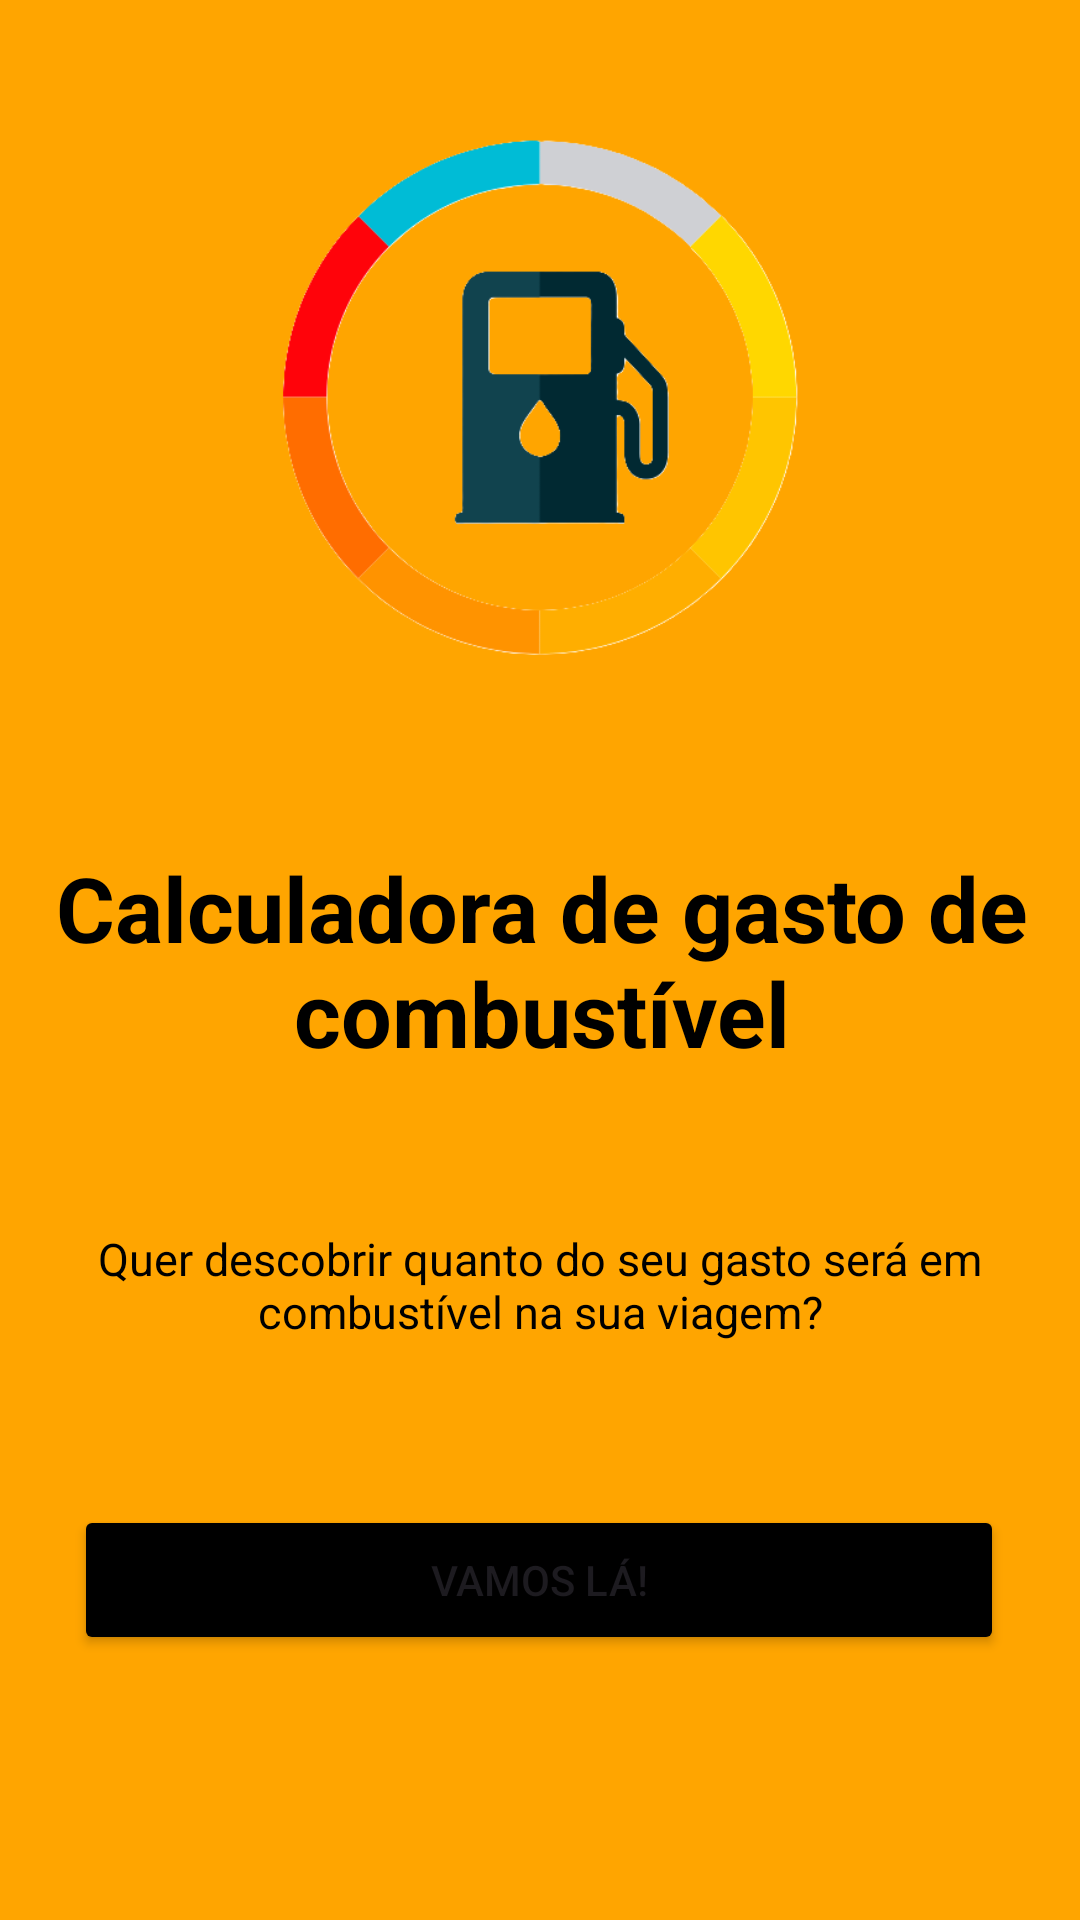

This screen was rendered from an Android layout file. Write that file and the resources it references.
<!-- AndroidManifest.xml: application theme Theme.Fuel_calculator -->
<!-- res/layout/activity_main.xml -->
<?xml version="1.0" encoding="utf-8"?>
<androidx.constraintlayout.widget.ConstraintLayout xmlns:android="http://schemas.android.com/apk/res/android"
    xmlns:app="http://schemas.android.com/apk/res-auto"
    xmlns:tools="http://schemas.android.com/tools"
    android:layout_width="match_parent"
    android:layout_height="match_parent"
    android:background="@color/laranja"
    tools:context=".MainActivity">

    <ImageView
        android:id="@+id/imageView"
        android:layout_width="258dp"
        android:layout_height="211dp"
        android:foregroundGravity="center"
        app:layout_constraintBottom_toTopOf="@+id/textView"
        app:layout_constraintEnd_toEndOf="parent"
        app:layout_constraintHorizontal_bias="0.496"
        app:layout_constraintStart_toStartOf="parent"
        app:layout_constraintTop_toTopOf="parent"
        app:layout_constraintVertical_bias="0.525"
        app:srcCompat="@drawable/bomba_combustivel" />

    <TextView
        android:id="@+id/textView"
        android:layout_width="386dp"
        android:layout_height="116dp"
        android:gravity="center"
        android:text="Calculadora de gasto de combustível"
        android:textColor="@color/black"
        android:textSize="30dp"
        android:textStyle="bold"
        app:layout_constraintBottom_toBottomOf="parent"
        app:layout_constraintEnd_toEndOf="parent"
        app:layout_constraintHorizontal_bias="0.495"
        app:layout_constraintStart_toStartOf="parent"
        app:layout_constraintTop_toTopOf="parent" />

    <TextView
        android:id="@+id/textView1"
        android:layout_width="360dp"
        android:layout_height="60dp"
        android:gravity="center"
        android:text="Quer descobrir quanto do seu gasto será em combustível na sua viagem?"
        android:textColor="@color/black"
        android:textSize="15dp"
        app:layout_constraintBottom_toTopOf="@+id/vamos_la"
        app:layout_constraintEnd_toEndOf="parent"
        app:layout_constraintHorizontal_bias="0.49"
        app:layout_constraintStart_toStartOf="parent"
        app:layout_constraintTop_toBottomOf="@+id/textView"
        app:layout_constraintVertical_bias="0.318" />

    <Button
        android:id="@+id/vamos_la"
        android:layout_width="310dp"
        android:layout_height="50dp"
        android:backgroundTint="@color/black"
        android:gravity="center"
        android:text="Vamos lá!"
        android:textSize="14dp"
        app:layout_constraintBottom_toBottomOf="parent"
        app:layout_constraintEnd_toEndOf="parent"
        app:layout_constraintHorizontal_bias="0.495"
        app:layout_constraintStart_toStartOf="parent"
        app:layout_constraintTop_toBottomOf="@+id/textView"
        app:layout_constraintVertical_bias="0.583" />


</androidx.constraintlayout.widget.ConstraintLayout>
<!-- resources referenced by this layout -->
<resources>
  <color name="black">#FF000000</color>
  <color name="laranja">#FFA500</color>
  <!-- drawable bomba_combustivel: png bitmap (drawable, 25962 bytes) -->
  <style name="Theme.Fuel_calculator" parent="Base.Theme.Fuel_calculator" />
  <style name="Base.Theme.Fuel_calculator" parent="Theme.Material3.DayNight.NoActionBar">
          
          
      </style>
</resources>
